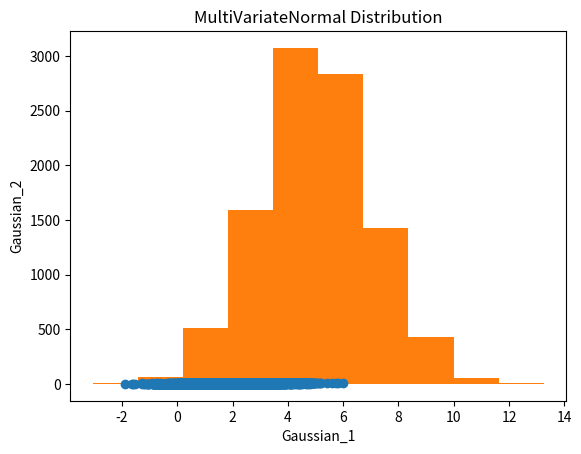

Python code for this plot: (Note: this script raises an exception after producing the figure.)
import numpy as np
import math
import matplotlib.pyplot as plt

class ProbabilityModel:

    # Returns a single sample (independent of values returned on previous calls).
    # The returned value is an element of the model's sample space.
    def sample(self):
        pass


# The sample space of this probability model is the set of real numbers, and
# the probability measure is defined by the density function 
# p(x) = 1/(sigma * (2*pi)^(1/2)) * exp(-(x-mu)^2/2*sigma^2)
class UnivariateNormal(ProbabilityModel):
    
    # Initializes a univariate normal probability model object
    # parameterized by mu and (a positive) sigma
    def __init__(self,mu,sigma):
    	self.mu=mu
    	self.sigma=sigma
    
    # Box-Muller
    def sample(self):
    	u = np.random.uniform(0,1)
    	v = np.random.uniform(0,1)
    	x = math.sqrt(-2*math.log(u))*math.cos(math.pi*2*v)
    	rev = self.mu+abs(self.sigma)*x
    	return rev
    
# The sample space of this probability model is the set of D dimensional real
# column vectors (modeled as numpy.array of size D x 1), and the probability 
# measure is defined by the density function 
# p(x) = 1/(det(Sigma)^(1/2) * (2*pi)^(D/2)) * exp( -(1/2) * (x-mu)^T * Sigma^-1 * (x-mu) )
class MultiVariateNormal(ProbabilityModel):
    
    # Initializes a multivariate normal probability model object 
    # parameterized by Mu (numpy.array of size D x 1) expectation vector 
    # and symmetric positive definite covariance Sigma (numpy.array of size D x D)
    def __init__(self,Mu,Sigma):
        self.Mu = Mu
        self.Sigma = Sigma
    
    # wikipidia: Drawing values from the distribution
    def sample(self):
        #Cholesky decomposition
    	a = np.linalg.cholesky(self.Sigma)
    	z = []
    	num = len(self.Mu)
    	for i in range(0,num):
    		z.append(UnivariateNormal(0, 1).sample())
    	x = self.Mu + np.dot(a,z)
    	return x    
    

# The sample space of this probability model is the finite discrete set {0..k-1}, and 
# the probability measure is defined by the atomic probabilities 
# P(i) = ap[i]
class Categorical(ProbabilityModel):
    
    # Initializes a categorical (a.k.a. multinom, multinoulli, finite discrete) 
    # probability model object with distribution parameterized by the atomic probabilities vector
    # ap (numpy.array of size k).
    def __init__(self,ap):
        self.ap = ap

    # 1. Pick a uniformly distributed number between 0 and 1.
    # 2. Locate the greatest number in the CDF whose value is less than or equal to the number just chosen. This can be done in time O(log(k)), by binary search.
    # 3. Return the category corresponding to this CDF value.
    def sample(self):
        u = np.random.uniform(0,1)
        x = np.array(self.ap)
        temp = np.cumsum(x) <= u
        res = np.sum(temp)
        return res


# The sample space of this probability model is the union of the sample spaces of 
# the underlying probability models, and the probability measure is defined by 
# the atomic probability vector and the densities of the supplied probability models
# p(x) = sum ad[i] p_i(x)




import matplotlib.pyplot as plt

 # 1.
given = [0.1, 0.5, 0.2, 0.2]
C = []
for i in range(0,100):
    C.append(Categorical(given).sample())
plt.hist(C,bins = [0,1,2,3,4],density = True, align = 'right')
plt.show()
plt.title("Categorical Distribution")
plt.xlabel("Category")
plt.ylabel("Counts")
        
#2.
mu = 5
sigma = 2
normal = []
for i in range(0,10000):
    normal.append(UnivariateNormal(mu,sigma).sample())
plt.hist(normal)
plt.title("UnivariateNormal Distribution")
plt.xlabel("Value")
plt.ylabel("Counts")

#3
Mu=[2,3]
Sigma=[[1,0.5],[0.5,1]]
Gaussian_1=[]
Gaussian_2=[]
for i in range(0,10000):
    Gaussian = MultiVariateNormal(Mu,Sigma).sample()
    Gaussian_1.append(Gaussian[0])
    Gaussian_2.append(Gaussian[1])
plt.scatter(Gaussian_1,Gaussian_2)
plt.title("MultiVariateNormal Distribution")
plt.xlabel("Gaussian_1")
plt.ylabel("Gaussian_2")

#4
import numpy as np
Sigma = np.array([[1,0],[0,1]])
Mu_1 = np.array([1,1])
Mu_2 = np.array([-1,1])
Mu_3 = np.array([1,-1])
Mu_4 = np.array([-1,-1])
weight = [.25,.25,.25,.25]
model = [MultiVariateNormal(Mu_1,Sigma),MultiVariateNormal(Mu_2,Sigma),MultiVariateNormal(Mu_3,Sigma),MultiVariateNormal(Mu_4,Sigma)]
count = 0
num = 10000
centre = [0.1,0.2]
for i in range(0,num):
    res = MixtureModel(weight,model).sample()
    func = (res[0]-centre[0])**2 + (res[1]-centre[1])**2
    if func < 1:
        count = count + 1
print (count / num)